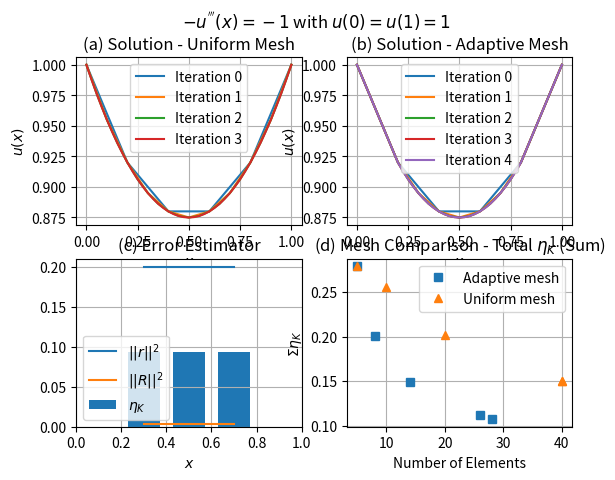
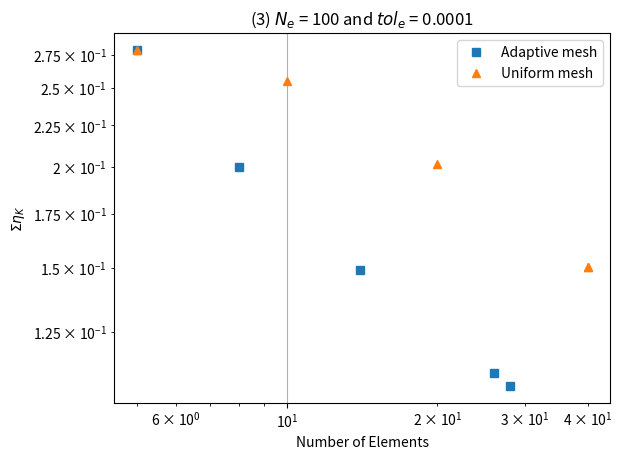
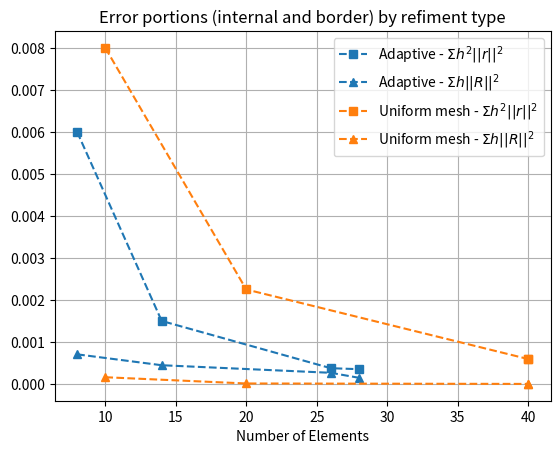
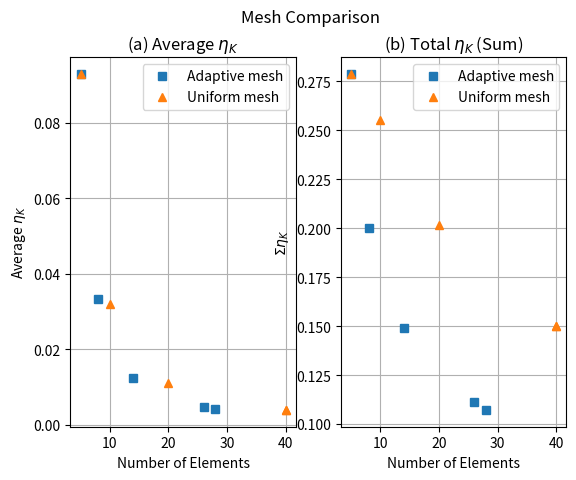
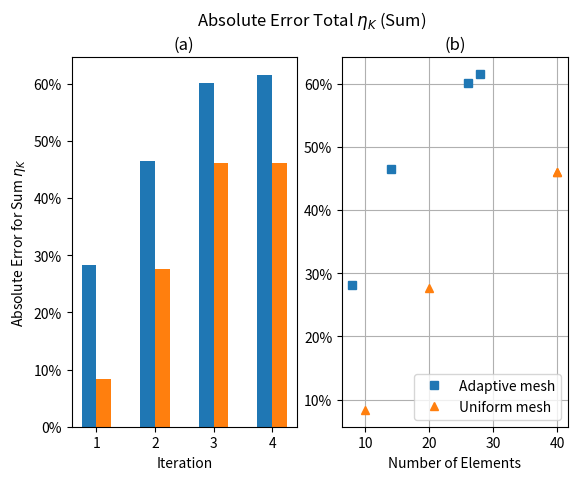
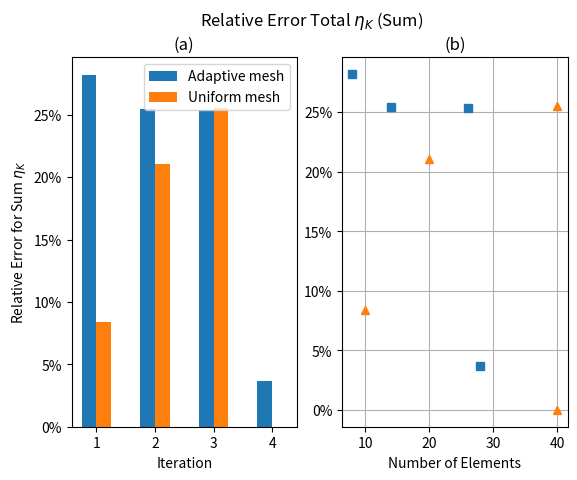

Reproduce these figures in Python, in order.
#!/usr/bin/env python3
# -*- coding: utf-8 -*-
"""
Created on Fri Dec 31 15:14:01 2021

@author: luishatashita
"""

# support libraries

import numpy as np
import numpy.linalg as linalg
import matplotlib.pyplot as plt
import matplotlib.ticker as mtick
import pandas as pd

# initial hypothesis

Ne = 5

N = Ne + 1
Lx = 1
dx = Lx/(N-1)

# domain

x = np.linspace(0, Lx, N) # split the domain into Ne elements

# matrices for the linear system Au = b

A = np.zeros((N, N))
b = np.zeros((N, 1))

# populate the rigidity matrix and the charge vector
# python utilises zero indexing

for i in range(0, N-1):
    B_e_i = x[i+1] - x[i] # jacobian
    A[i, i] = A[i,i] + np.power(B_e_i,-1)
    A[i, i+1] = A[i, i+1] - np.power(B_e_i,-1)
    A[i+1, i] = A[i+1, i] - np.power(B_e_i,-1)
    A[i+1, i+1] = A[i+1, i+1] + np.power(B_e_i,-1)
    b[i, 0] = b[i, 0] - B_e_i/2
    b[i+1, 0] = b[i+1, 0] - B_e_i/2

# boundary values
# assure the boundary values readequating the rigidity matrix first

A[0, 0] = 1
A[0, 1] = 0
A[N-1, N-1] = 1
A[N-1, N-2] = 0
b[0, 0] = 1 # u(0) = 1
b[N-1, 0] = 1 # u(1) = 1

# solving the system, through u = A^-1.b

u = linalg.inv(A).dot(b)

# plot

plt.figure(1)
plt.subplot(221)
plt.plot(x, u, label="Iteration 0")
plt.legend()
plt.subplot(222)
plt.plot(x, u, label="Iteration 0")
plt.legend()

# plt.figure(2)
# plt.plot(x, u, label="Iteration 0")

indexdp_values = [0]

#-----------------------------------------------------------------------------
# error estimator
#-----------------------------------------------------------------------------

# initial hypothesis

tol_e = 0.01
max_iteration = 25

# creating empty arrays for error vectors

xe = np.zeros((N-3))
r2 = np.zeros((N-3))
h2r2 = np.zeros((N-3))
R2 = np.zeros((N-3))
hR2 = np.zeros((N-3))
etaK = np.zeros((N-3))

# loop through elements where the error estimator expression is valid
# from elements 1 to Ne-1

for i in range(1,N-2):
    B_e_i = x[i+1] - x[i] # jacobian, in this case the h_K
    xe[i-1] = (x[i+1] - x[i])/2 + x[i]
    r2[i-1] = B_e_i
    h2r2[i-1] = B_e_i**2*r2[i-1]
    R2[i-1] = np.power((-u[i-1,0] + 2*u[i,0] - u[i+1,0]),2) + np.power((-u[i,0] + 2*u[i+1,0] - u[i+2,0]),2)
    hR2[i-1] = B_e_i*R2[i-1]
    etaK[i-1] = np.sqrt(B_e_i**2*r2[i-1] + B_e_i*R2[i-1]) 

plt.figure(1)
plt.subplot(223)  
plt.plot(xe, r2, label="$||r||^2$")
plt.plot(xe, R2, label="$||R||^2$")
plt.bar(xe, etaK, width=0.7*dx, label="$\eta_K$")
plt.axis([x[0], x[N-1], 0, r2.max()+0.01])
plt.xlabel("$x$")
plt.title("(c) Error Estimator")
plt.legend(loc="best")
plt.grid(True)

array_results = [[Ne, np.average(etaK), np.sum(h2r2), np.sum(hR2), np.sum(etaK), 1, 0, Ne, np.average(etaK), np.sum(h2r2), np.sum(hR2), np.sum(etaK), 1, 0]]
dict_results = {
        '0': {
            'x': x,
            'u': u,
            'xe': xe,
            'r2': r2,
            'R2': R2,
            'etaK': etaK,
        },
    }

#-----------------------------------------------------------------------------
# adaptive meshing
#-----------------------------------------------------------------------------

iteration = 1
x_tmp_base_adpt = x
etaK_tmp_base_adpt = etaK
N_tmp_adpt = N
uniform_stop_flag = False

while iteration <= max_iteration:
    
    # mesh refinement - adaptive
    ref_tmp_adpt = np.zeros((N_tmp_adpt-3))
    x_tmp_adpt = x_tmp_base_adpt
    for i in range(1,N_tmp_adpt-2):
        if etaK_tmp_base_adpt[i-1] > tol_e:
            index_tmp = list(x_tmp_adpt).index(x_tmp_base_adpt[i])
            x_new_tmp = (x_tmp_adpt[index_tmp+1] - x_tmp_adpt[index_tmp])/2 + x_tmp_adpt[index_tmp]
            x_tmp_adpt = np.insert(x_tmp_adpt, index_tmp+1, x_new_tmp)
            ref_tmp_adpt[i-1] = 1
    
    # print(ref_tmp_adpt)
    
    dict_results[str(iteration-1)]['ref_adpt'] = ref_tmp_adpt
      
    # break condition, all elements' errors are under the tolerance
    if np.size(x_tmp_adpt) == np.size(x_tmp_base_adpt):
        # dict_results[str(iteration)]['ref_adpt'] = ref_tmp_adpt
        break
    
    # solution of the new system equation - adaptive
    N_tmp_adpt = np.size(x_tmp_adpt)
    A_tmp_adpt = np.zeros((N_tmp_adpt, N_tmp_adpt))
    b_tmp_adpt = np.zeros((N_tmp_adpt, 1))
    
    for i in range(0, N_tmp_adpt-1):
        B_e_i = x_tmp_adpt[i+1] - x_tmp_adpt[i] # jacobian
        A_tmp_adpt[i, i] = A_tmp_adpt[i,i] + np.power(B_e_i,-1)
        A_tmp_adpt[i, i+1] = A_tmp_adpt[i, i+1] - np.power(B_e_i,-1)
        A_tmp_adpt[i+1, i] = A_tmp_adpt[i+1, i] - np.power(B_e_i,-1)
        A_tmp_adpt[i+1, i+1] = A_tmp_adpt[i+1, i+1] + np.power(B_e_i,-1)
        b_tmp_adpt[i, 0] = b_tmp_adpt[i, 0] - B_e_i/2
        b_tmp_adpt[i+1, 0] = b_tmp_adpt[i+1, 0] - B_e_i/2
    
    A_tmp_adpt[0, 0] = 1
    A_tmp_adpt[0, 1] = 0
    A_tmp_adpt[N_tmp_adpt-1, N_tmp_adpt-1] = 1
    A_tmp_adpt[N_tmp_adpt-1, N_tmp_adpt-2] = 0
    b_tmp_adpt[0, 0] = 1 # u(0) = 1
    b_tmp_adpt[N_tmp_adpt-1, 0] = 1 # u(1) = 1
    
    u_tmp_adpt = linalg.inv(A_tmp_adpt).dot(b_tmp_adpt)
    
    str_plot = "Iteration " + str(iteration)
    
    plt.figure(1)
    plt.subplot(222)
    plt.plot(x_tmp_adpt, u_tmp_adpt, label=str_plot)
    plt.legend()
    
    if not uniform_stop_flag:
        # mesh refinement - uniform
        N_tmp_uni = 2**iteration*Ne+1
        x_tmp_uni = np.linspace(0, Lx, N_tmp_uni)
        
        # solution of the new system equation - uniform
        A_tmp_uni = np.zeros((N_tmp_uni, N_tmp_uni))
        b_tmp_uni = np.zeros((N_tmp_uni, 1))
         
        for i in range(0, N_tmp_uni-1):
            B_e_i = x_tmp_uni[i+1] - x_tmp_uni[i] # jacobian
            A_tmp_uni[i, i] = A_tmp_uni[i,i] + np.power(B_e_i,-1)
            A_tmp_uni[i, i+1] = A_tmp_uni[i, i+1] - np.power(B_e_i,-1)
            A_tmp_uni[i+1, i] = A_tmp_uni[i+1, i] - np.power(B_e_i,-1)
            A_tmp_uni[i+1, i+1] = A_tmp_uni[i+1, i+1] + np.power(B_e_i,-1)
            b_tmp_uni[i, 0] = b_tmp_uni[i, 0] - B_e_i/2
            b_tmp_uni[i+1, 0] = b_tmp_uni[i+1, 0] - B_e_i/2
         
        A_tmp_uni[0, 0] = 1
        A_tmp_uni[0, 1] = 0
        A_tmp_uni[N_tmp_uni-1, N_tmp_uni-1] = 1
        A_tmp_uni[N_tmp_uni-1, N_tmp_uni-2] = 0
        b_tmp_uni[0, 0] = 1 # u(0) = 1
        b_tmp_uni[N_tmp_uni-1, 0] = 1 # u(1) = 1
         
        u_tmp_uni = linalg.inv(A_tmp_uni).dot(b_tmp_uni)
        
        plt.figure(1)
        plt.subplot(221)
        plt.plot(x_tmp_uni, u_tmp_uni, label=str_plot)
        plt.legend()

    # calculate the error estimator again through the mesh - adaptive
    xe_tmp_adpt = np.zeros((N_tmp_adpt-3))
    r2_tmp_adpt = np.zeros((N_tmp_adpt-3))
    h2r2_tmp_adpt = np.zeros((N_tmp_adpt-3))
    R2_tmp_adpt = np.zeros((N_tmp_adpt-3))
    hR2_tmp_adpt = np.zeros((N_tmp_adpt-3))
    etaK_tmp_adpt = np.zeros((N_tmp_adpt-3))
    
    for i in range(1,N_tmp_adpt-2):
        B_e_i = x_tmp_adpt[i+1] - x_tmp_adpt[i] # jacobian, in this case the h_K
        xe_tmp_adpt[i-1] = (x_tmp_adpt[i+1] - x_tmp_adpt[i])/2 + x_tmp_adpt[i]
        r2_tmp_adpt[i-1] = B_e_i
        h2r2_tmp_adpt[i-1] = B_e_i**2*r2_tmp_adpt[i-1]
        R2_tmp_adpt[i-1] = np.power((-u_tmp_adpt[i-1,0] + 2*u_tmp_adpt[i,0] - u_tmp_adpt[i+1,0]),2) + np.power((-u_tmp_adpt[i,0] + 2*u_tmp_adpt[i+1,0] - u_tmp_adpt[i+2,0]),2)
        hR2_tmp_adpt[i-1] = B_e_i*R2_tmp_adpt[i-1]
        etaK_tmp_adpt[i-1] = np.sqrt(B_e_i**2*r2_tmp_adpt[i-1] + B_e_i*R2_tmp_adpt[i-1]) 
    
    # calculate the error estimator again through the mesh - uniform
    if not uniform_stop_flag:
        
        # xe_tmp_uni = np.zeros((N_tmp_uni-3))
        r2_tmp_uni = np.zeros((N_tmp_uni-3))
        h2r2_tmp_uni = np.zeros((N_tmp_uni-3))
        R2_tmp_uni = np.zeros((N_tmp_uni-3))
        hR2_tmp_uni = np.zeros((N_tmp_uni-3))
        etaK_tmp_uni = np.zeros((N_tmp_uni-3))
    
        for i in range(1,N_tmp_uni-2):
            B_e_i = x_tmp_uni[i+1] - x_tmp_uni[i] # jacobian, in this case the h_K
            # xe_tmp_uni[i-1] = (x_tmp_uni[i+1] - x_tmp_uni[i])/2 + x_tmp_uni[i]
            r2_tmp_uni[i-1] = B_e_i
            h2r2_tmp_uni[i-1] = B_e_i**2*r2_tmp_uni[i-1]
            R2_tmp_uni[i-1] = np.power((-u_tmp_uni[i-1,0] + 2*u_tmp_uni[i,0] - u_tmp_uni[i+1,0]),2) + np.power((-u_tmp_uni[i,0] + 2*u_tmp_uni[i+1,0] - u_tmp_uni[i+2,0]),2)
            hR2_tmp_uni[i-1] = B_e_i*R2_tmp_uni[i-1]
            etaK_tmp_uni[i-1] = np.sqrt(B_e_i**2*r2_tmp_uni[i-1] + B_e_i*R2_tmp_uni[i-1]) 

    if max(etaK_tmp_uni) < tol_e:
        uniform_stop_flag = True
        # print(f"Iteracao final: {iteration}")
        # break
    
    # save compilation of results to array_results
    # the results included are as follows for both meshes:
    # 1 - number of elements
    # 2 - average of individual error estimates
    # 3 - total error (sum of individual error estimates)
    # 4 - absolute error drop of total error (3, always comparing to the iteration 0)
    # 5 - relative error of total error (3, comparing to previous iteration)

    Ne_tmp_uni = N_tmp_uni-1
    avrg_tmp_uni = np.average(etaK_tmp_uni)
    sum_tmp_h2r2_uni = np.sum(h2r2_tmp_uni)
    sum_tmp_hR2_uni = np.sum(hR2_tmp_uni)
    sum_tmp_uni = np.sum(etaK_tmp_uni)
    error_drop_rel_tmp_uni = abs(array_results[iteration-1][4] - sum_tmp_uni)/array_results[iteration-1][4] # relative error to previous iteration
    error_drop_abs_tmp_uni = abs(array_results[0][4] - sum_tmp_uni)/array_results[0][4] # absolute error comparing to iteration 0

    Ne_tmp_adpt = N_tmp_adpt-1
    avrg_tmp_adpt = np.average(etaK_tmp_adpt)
    sum_tmp_h2r2_adpt = np.sum(h2r2_tmp_adpt)
    sum_tmp_hR2_adpt = np.sum(hR2_tmp_adpt)
    sum_tmp_adpt = np.sum(etaK_tmp_adpt)
    error_drop_rel_tmp_adpt = abs(array_results[iteration-1][11] - sum_tmp_adpt)/array_results[iteration-1][11] # relative error to previous iteration
    error_drop_abs_tmp_adpt = abs(array_results[0][11] - sum_tmp_adpt)/array_results[0][11] # absolute error comparing to iteration 0
    
    array_results.append([Ne_tmp_uni, avrg_tmp_uni, sum_tmp_h2r2_uni, sum_tmp_hR2_uni, sum_tmp_uni, error_drop_abs_tmp_uni, error_drop_rel_tmp_uni, Ne_tmp_adpt, avrg_tmp_adpt, sum_tmp_h2r2_adpt, sum_tmp_hR2_adpt, sum_tmp_adpt, error_drop_abs_tmp_adpt, error_drop_rel_tmp_adpt])
    
    # save intermidiate results to dict_results
    # the choice of a dictionary was mainly due to the lack of uniformity of the
    #   results (size(x) is different than size(xe), for example)
    dict_results[str(iteration)] = {
            'x': x_tmp_adpt,
            'u': u_tmp_adpt,
            'xe': xe_tmp_adpt,
            'r2': r2_tmp_adpt,
            'R2': R2_tmp_adpt,
            'etaK': etaK_tmp_adpt,
        }

    # reset of comparing arrays, necessary to be able to include new mesh nodes
    #   without messing with what was already evaluated
    x_tmp_base_adpt = x_tmp_adpt
    etaK_tmp_base_adpt = etaK_tmp_adpt

    indexdp_values.append(iteration)
    
    iteration += 1

# create results dataframe (df_results)
columndp_values = ["Uni N elmt", "Uni Avrg etaK", "Uni Sum h2r2", "Uni Sum hR2", "Uni Sum etaK", "Uni Error Drop Abs", "Uni Error Drop Rel", "Adpt N elmt", "Adpt Avrg etaK", "Adpt Sum h2r2", "Adpt Sum hR2", "Adpt Sum etaK", "Adpt Error Drop Abs", "Adpt Error Drop Rel"]
df_results = pd.DataFrame(data = array_results, index = indexdp_values, columns = columndp_values)

print(df_results)

plt.figure(1)
plt.suptitle("$-u^{'''}(x) = -1$ with $u(0)=u(1)=1$")
plt.subplot(222)
plt.xlabel("$x$")
plt.ylabel("$u(x)$")
plt.title("(b) Solution - Adaptive Mesh")
plt.grid(True)

plt.subplot(221)
plt.xlabel("$x$")
plt.ylabel("$u(x)$")
plt.title("(a) Solution - Uniform Mesh")
plt.grid(True)

np_array_results = np.array(array_results)

plt.figure(4)
plt.suptitle("Mesh Comparison")
plt.subplot(121)
plt.plot(df_results['Adpt N elmt'], df_results['Adpt Avrg etaK'], "s", label="Adaptive mesh")
plt.plot(df_results['Uni N elmt'], df_results['Uni Avrg etaK'], "^", label="Uniform mesh")
plt.xlabel("Number of Elements")
plt.ylabel("Average $\eta_K$")
plt.title("(a) Average $\eta_K$")
plt.legend(loc="best")
plt.grid(True)

plt.figure(4)
plt.subplot(122)  
plt.plot(df_results['Adpt N elmt'], df_results['Adpt Sum etaK'], "s", label="Adaptive mesh")
plt.plot(df_results['Uni N elmt'], df_results['Uni Sum etaK'], "^", label="Uniform mesh")
# plt.xscale("log")
plt.xlabel("Number of Elements")
plt.ylabel("$\Sigma\eta_K$")
plt.title("(b) Total $\eta_K$ (Sum)")
plt.legend(loc="best")
plt.grid(True)

plt.figure(1)
plt.subplot(224)  
plt.plot(df_results['Adpt N elmt'], df_results['Adpt Sum etaK'], "s", label="Adaptive mesh")
plt.plot(df_results['Uni N elmt'], df_results['Uni Sum etaK'], "^", label="Uniform mesh")
# plt.xscale("log")
# plt.yscale("log")
plt.xlabel("Number of Elements")
plt.ylabel("$\Sigma\eta_K$")
plt.title("(d) Mesh Comparison - Total $\eta_K$ (Sum)")
plt.legend(loc="best")
plt.grid(True)

plt.figure(2)
plt.plot(df_results['Adpt N elmt'], df_results['Adpt Sum etaK'], "s", label="Adaptive mesh")
plt.plot(df_results['Uni N elmt'], df_results['Uni Sum etaK'], "^", label="Uniform mesh")
plt.xscale("log")
plt.yscale("log")
plt.xlabel("Number of Elements")
plt.ylabel("$\Sigma\eta_K$")
plt.title("(3) $N_e$ = 100 and ${tol}_e$ = 0.0001")
plt.legend(loc="best")
plt.grid(True)


# plt.savefig("comp_it_sol.svg", format="svg")

width = 0.25
fmt = '%.0f%%' # Format you want the ticks, e.g. '40%'
yticks = mtick.FormatStrFormatter(fmt)

fig6 = plt.figure(6)
ax61 = fig6.add_subplot(1, 2, 1)  
# plt.plot(df_results.index.values, np_array_results[:,7], "s", label="Adaptive mesh")
# plt.plot(df_results.index.values, np_array_results[:,3], "^", label="Uniform mesh")
plt.bar(df_results.iloc[1:, :].index.values - width/2, 100*df_results.iloc[1:, :]['Adpt Error Drop Abs'], width, label="Adaptive mesh")
plt.bar(df_results.iloc[1:, :].index.values + width/2, 100*df_results.iloc[1:, :]['Uni Error Drop Abs'], width, label="Uniform mesh")
plt.xlabel("Iteration")
ax61.yaxis.set_major_formatter(yticks)
plt.ylabel("Absolute Error for Sum $\eta_K$")
plt.title("(a)")
# plt.legend(loc="best")
# plt.grid(True)

ax62 = fig6.add_subplot(1, 2, 2)   
plt.plot(df_results.iloc[1:, :]['Adpt N elmt'], 100*df_results.iloc[1:, :]['Adpt Error Drop Abs'], "s", label="Adaptive mesh")
plt.plot(df_results.iloc[1:, :]['Uni N elmt'], 100*df_results.iloc[1:, :]['Uni Error Drop Abs'], "^", label="Uniform mesh")
# plt.xscale("log")
plt.xlabel("Number of Elements")
ax62.yaxis.set_major_formatter(yticks)
#plt.ylabel("Absolute Error for Sum $\eta_K$")
plt.title("(b)")
plt.suptitle("Absolute Error Total $\eta_K$ (Sum)")
plt.legend(loc="best")
plt.grid(True)

fig7 = plt.figure(7)
ax71 = fig7.add_subplot(1, 2, 1)  
# plt.plot(df_results.index.values, np_array_results[:,7], "s", label="Adaptive mesh")
# plt.plot(df_results.index.values, np_array_results[:,3], "^", label="Uniform mesh")
plt.bar(df_results.iloc[1:, :].index.values - width/2, 100*df_results.iloc[1:, :]['Adpt Error Drop Rel'], width, label="Adaptive mesh")
plt.bar(df_results.iloc[1:, :].index.values + width/2, 100*df_results.iloc[1:, :]['Uni Error Drop Rel'], width, label="Uniform mesh")
ax71.yaxis.set_major_formatter(yticks)
plt.xlabel("Iteration")
plt.ylabel("Relative Error for Sum $\eta_K$")
plt.title("(a)")
plt.legend(loc="best")
# plt.grid(True)

ax72 = fig7.add_subplot(1, 2, 2)   
plt.plot(df_results.iloc[1:, :]['Adpt N elmt'], 100*df_results.iloc[1:, :]['Adpt Error Drop Rel'], "s", label="Adaptive mesh")
plt.plot(df_results.iloc[1:, :]['Uni N elmt'], 100*df_results.iloc[1:, :]['Uni Error Drop Rel'], "^", label="Uniform mesh")
# plt.xscale("log")
# plt.yscale("log")
ax72.yaxis.set_major_formatter(yticks)
plt.xlabel("Number of Elements")
# plt.ylabel("Absolute Error for Sum $\eta_K$")
plt.title("(b)")
plt.suptitle("Relative Error Total $\eta_K$ (Sum)")
# plt.legend(loc="best")
plt.grid(True)

plt.figure(3)
plt.plot(df_results.iloc[1: , :]['Adpt N elmt'], df_results.iloc[1: , :]['Adpt Sum h2r2'], color="#1f77b4", marker="s", ls="--" , label="Adaptive - $\Sigma h^2||r||^2$")
plt.plot(df_results.iloc[1: , :]['Adpt N elmt'], df_results.iloc[1: , :]['Adpt Sum hR2'], color="#1f77b4", marker="^", ls="--", label="Adaptive - $\Sigma h||R||^2$")
# plt.plot(df_results['Adpt N elmt'], df_results['Adpt Sum etaK'], "s", label="Adaptive mesh - $\Sigma \eta_K$")
plt.plot(df_results.iloc[1: , :]['Uni N elmt'], df_results.iloc[1: , :]['Uni Sum h2r2'], color="#ff7f0e", marker="s", ls="--", label="Uniform mesh - $\Sigma h^2||r||^2$")
plt.plot(df_results.iloc[1: , :]['Uni N elmt'], df_results.iloc[1: , :]['Uni Sum hR2'], color="#ff7f0e", marker="^", ls="--", label="Uniform mesh - $\Sigma h||R||^2$")
# plt.plot(df_results['Uni N elmt'], df_results['Uni Sum etaK'], "^", label="Uniform mesh - $\Sigma \eta_K$")
# plt.xscale("log")
# plt.yscale("log")
plt.xlabel("Number of Elements")
# plt.ylabel("$\Sigma\eta_K$")
plt.title("Error portions (internal and border) by refiment type")
plt.legend(loc="best")
plt.grid(True)

plt.show()
